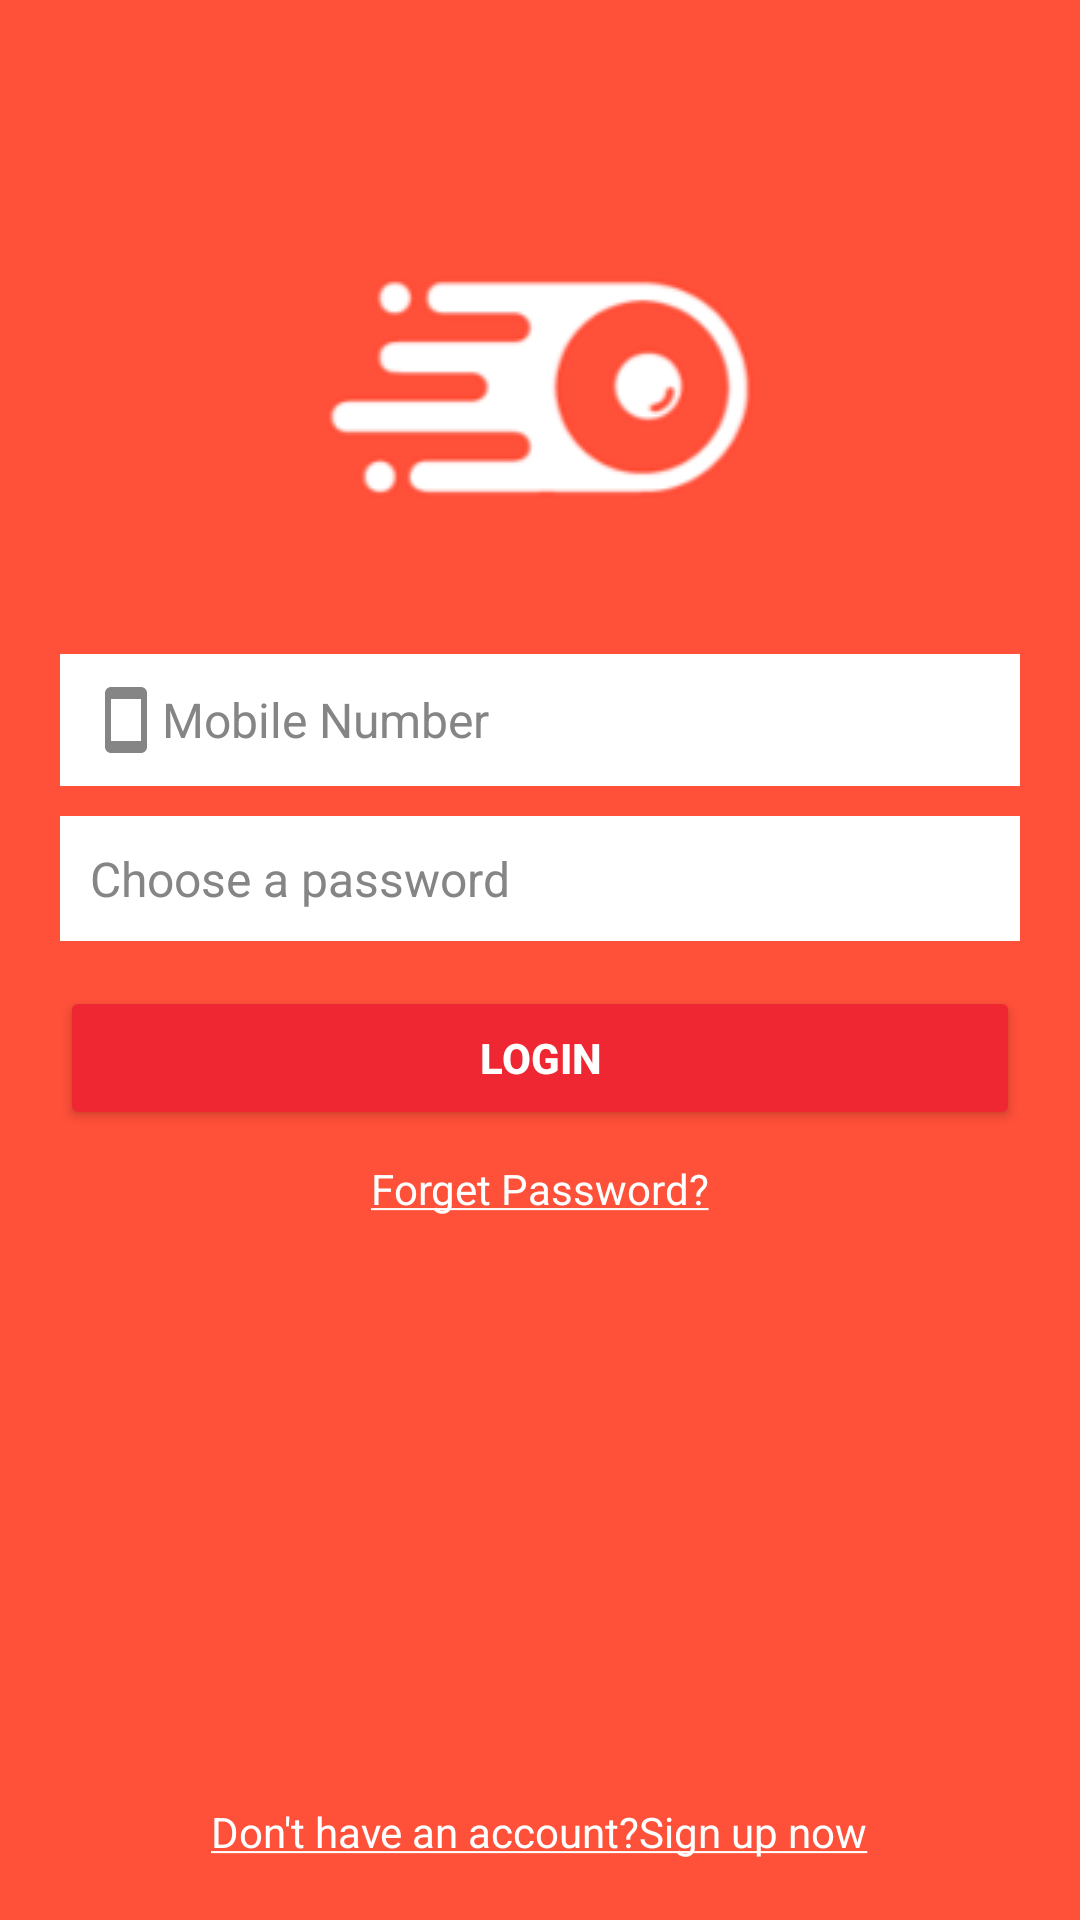

This screen was rendered from an Android layout file. Write that file and the resources it references.
<!-- AndroidManifest.xml: application theme Theme.FoodRunner -->
<!-- res/layout/activity_login.xml -->
<?xml version="1.0" encoding="utf-8"?>
<RelativeLayout xmlns:android="http://schemas.android.com/apk/res/android"
    xmlns:app="http://schemas.android.com/apk/res-auto"
    xmlns:tools="http://schemas.android.com/tools"
    android:layout_width="match_parent"
    android:layout_height="match_parent"
    android:background="@color/orange"
    tools:context=".LoginActivity">

    <ImageView
        android:id="@+id/imgAppLogo"
        android:layout_width="wrap_content"
        android:layout_height="wrap_content"
        android:layout_alignParentTop="true"
        android:layout_centerHorizontal="true"
        android:layout_marginTop="50dp"
        android:src="@drawable/foodrunnerlogo" />

    <EditText
        android:id="@+id/edMobileNumber"
        android:layout_width="match_parent"
        android:layout_height="wrap_content"
        android:layout_below="@+id/imgAppLogo"
        android:layout_marginLeft="20dp"
        android:layout_marginTop="10dp"
        android:layout_marginRight="20dp"
        android:background="@color/white"
        android:backgroundTint="@color/white"
        android:drawableStart="@drawable/ic_baseline_smartphone_24"
        android:hint="@string/mobile_number_10_digits"
        android:inputType="number"
        android:maxLength="10"
        android:maxLines="1"
        android:padding="10dp"
        android:textColor="@color/black"
        android:textColorHint="@color/dark_grey"
        android:textSize="16sp" />

    <EditText
        android:id="@+id/edPassword"
        android:layout_width="match_parent"
        android:layout_height="wrap_content"
        android:layout_below="@+id/edMobileNumber"
        android:layout_marginLeft="20dp"
        android:layout_marginTop="10dp"
        android:layout_marginRight="20dp"
        android:background="@color/white"
        android:backgroundTint="@color/white"
        android:drawableStart="@drawable/ic_baseline_lock_24"
        android:hint="@string/password"
        android:inputType="textPassword"
        android:maxLines="1"
        android:padding="10dp"
        android:textColor="@color/black"
        android:textColorHint="@color/dark_grey"
        android:textSize="16sp" />

    <Button
        android:id="@+id/btnLogin"
        android:layout_width="match_parent"
        android:layout_height="wrap_content"
        android:layout_below="@+id/edPassword"
        android:layout_marginLeft="20dp"
        android:layout_marginTop="15dp"
        android:layout_marginRight="20dp"
        android:backgroundTint="@color/dark_orange"
        android:padding="12dp"
        android:text="@string/login"
        android:textColor="@color/white"
        android:textStyle="bold" />

    <TextView
        android:id="@+id/txtForgetPassword"
        android:layout_width="wrap_content"
        android:layout_height="wrap_content"
        android:layout_below="@+id/btnLogin"
        android:layout_centerHorizontal="true"
        android:layout_marginTop="10dp"
        android:text="@string/forget_password"
        android:textColor="@color/white"
        android:textColorHighlight="@color/orange"
        android:textSize="14sp" />

    <TextView
        android:id="@+id/txtSignUp"
        android:layout_width="wrap_content"
        android:layout_height="wrap_content"
        android:layout_alignParentBottom="true"
        android:layout_centerHorizontal="true"
        android:layout_marginBottom="20dp"
        android:text="@string/don_t_have_an_account_sign_up_now"
        android:textColor="@color/white"
        android:textColorHighlight="@color/orange"
        android:textSize="14sp" />

</RelativeLayout>
<!-- resources referenced by this layout -->
<resources>
  <color name="black">#FF000000</color>
  <color name="dark_grey">#858585</color>
  <color name="dark_orange">#ee2732</color>
  <color name="orange">#ff5039</color>
  <color name="white">#FFFFFFFF</color>
  <!-- drawable foodrunnerlogo: png bitmap (drawable, 6538 bytes) -->
  <!-- drawable ic_baseline_smartphone_24 (drawable) -->
  <vector android:height="24dp" android:tint="@color/dark_grey"
      android:viewportHeight="24" android:viewportWidth="24"
      android:width="24dp" xmlns:android="http://schemas.android.com/apk/res/android">
      <path android:fillColor="@android:color/white" android:pathData="M17,1.01L7,1c-1.1,0 -2,0.9 -2,2v18c0,1.1 0.9,2 2,2h10c1.1,0 2,-0.9 2,-2V3c0,-1.1 -0.9,-1.99 -2,-1.99zM17,19H7V5h10v14z"/>
  </vector>
  <string name="don_t_have_an_account_sign_up_now"><u>Don\'t have an account?Sign up now</u></string>
  <string name="forget_password"><u>Forget Password?</u></string>
  <string name="login">Login</string>
  <string name="mobile_number_10_digits">Mobile Number</string>
  <string name="password">Choose a password</string>
  <style name="Theme.FoodRunner" parent="Theme.MaterialComponents.DayNight.DarkActionBar">
          
          <item name="colorPrimary">@color/dark_orange</item>
          <item name="colorPrimaryVariant">@color/dark_dark_orange</item>
          <item name="colorOnPrimary">@color/white</item>
          
          <item name="colorSecondary">@color/orange</item>
          <item name="colorSecondaryVariant">@color/dark_orange</item>
          <item name="colorOnSecondary">@color/black</item>
          
          <item name="android:statusBarColor">?attr/colorPrimaryVariant</item>
          
      </style>
  <color name="dark_dark_orange">#9C1018</color>
</resources>
